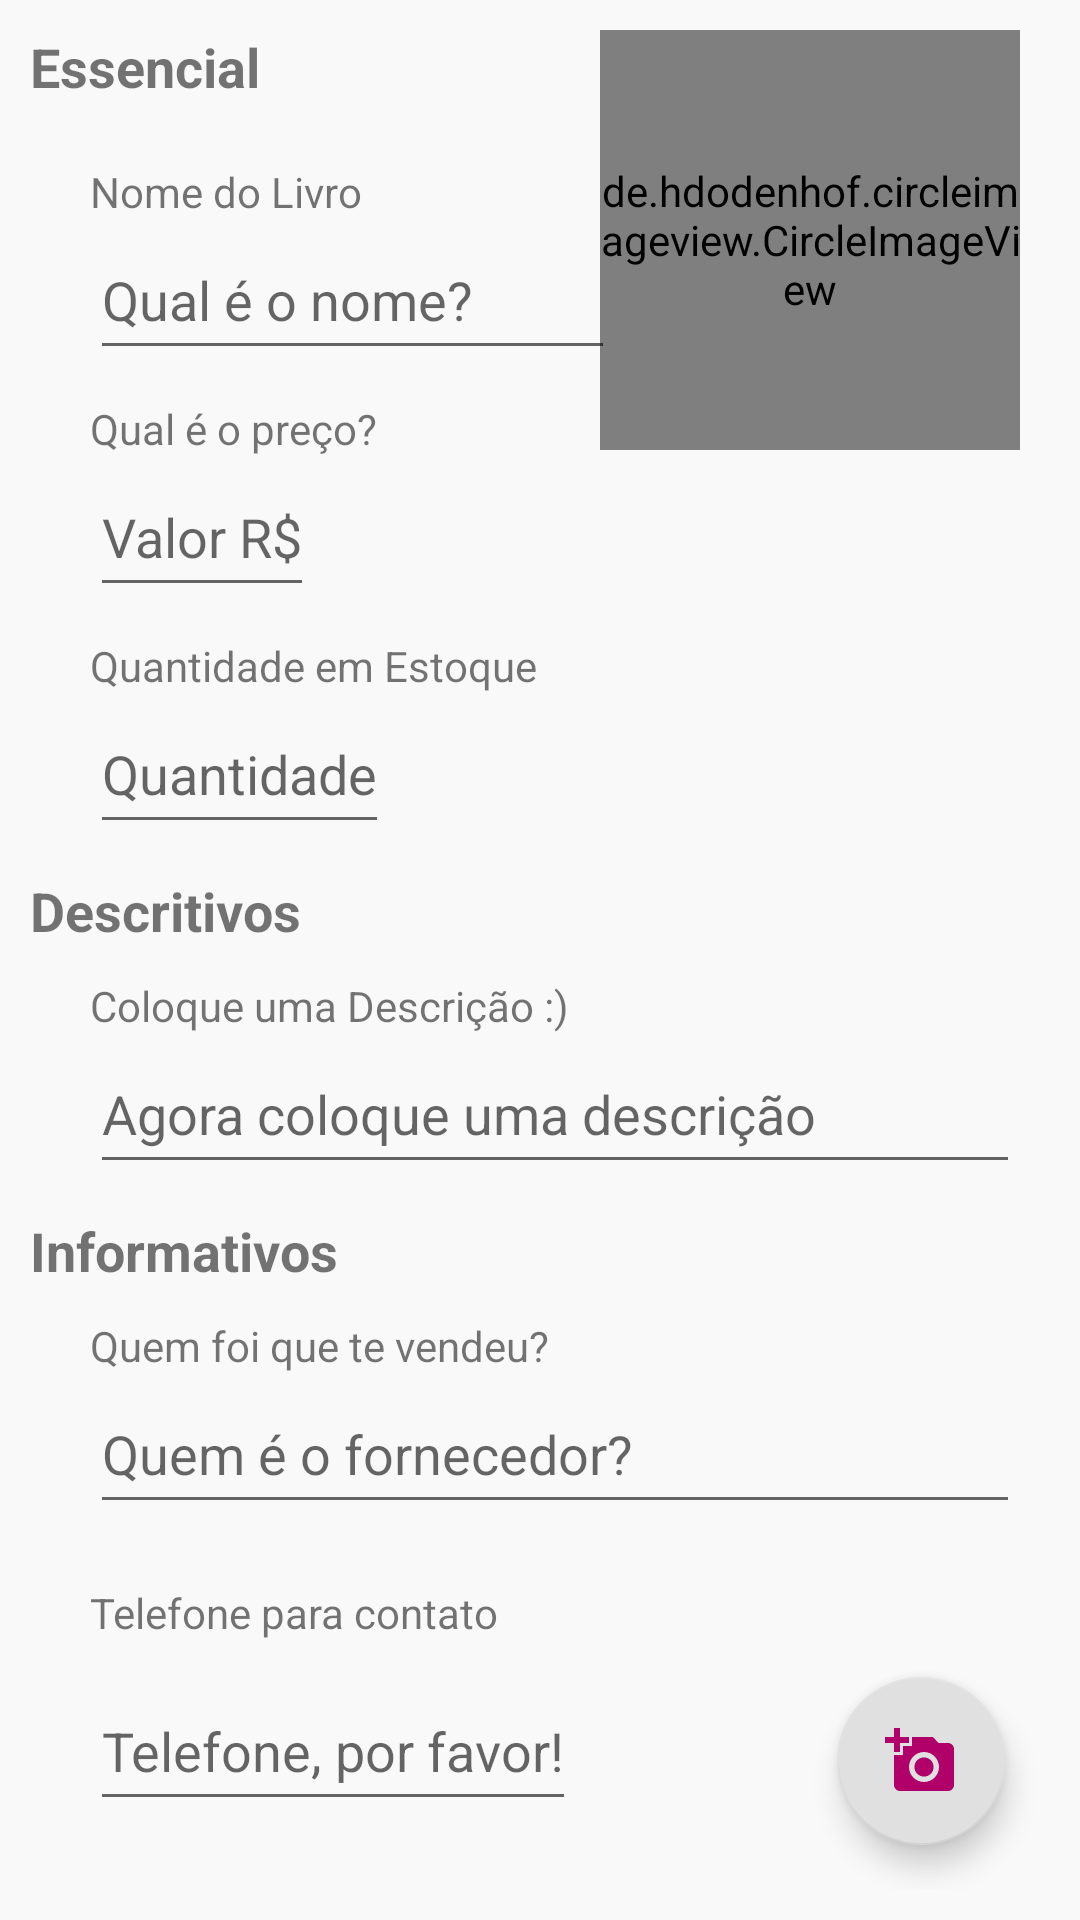

Write the Android layout XML for this screen, with the resource values it uses.
<!-- AndroidManifest.xml: application theme AppTheme -->
<!-- res/layout/activity_tela_cadastro.xml -->
<?xml version="1.0" encoding="utf-8"?>
<RelativeLayout
    xmlns:android="http://schemas.android.com/apk/res/android"
    xmlns:app="http://schemas.android.com/apk/res-auto"
    android:layout_width="match_parent"
    android:layout_height="match_parent"
    android:background="@color/colorWhite"
    android:padding="10dp">

    <ScrollView
        android:layout_width="match_parent"
        android:layout_height="match_parent"
        android:fillViewport="true">

        <RelativeLayout
            android:layout_width="wrap_content"
            android:layout_height="wrap_content">

            <TextView
                android:id="@+id/essencialText"
                android:layout_width="wrap_content"
                android:layout_height="wrap_content"
                android:text="@string/essencial"
                android:textSize="18sp"
                android:textStyle="bold" />

            <de.hdodenhof.circleimageview.CircleImageView
                android:id="@+id/imagemProduto"
                android:layout_width="140dp"
                android:layout_height="140dp"
                android:src="@color/colorWhiteE"
                android:layout_alignParentRight="true"
                android:layout_marginRight="10dp"
                app:civ_border_color="@color/colorGrey"/>
            <LinearLayout
                android:id="@+id/essencial"
                android:layout_width="match_parent"
                android:layout_height="wrap_content"
                android:layout_below="@id/essencialText"
                android:orientation="vertical"
                android:paddingLeft="20dp"
                android:paddingRight="10dp">

                <TextView
                    android:layout_width="wrap_content"
                    android:layout_height="wrap_content"
                    android:layout_marginTop="20dp"
                    android:text="@string/nome_livro" />

                <EditText
                    android:id="@+id/bookName"
                    android:layout_width="match_parent"
                    android:layout_height="50dp"
                    android:hint="@string/nome_livro_hint"
                    android:layout_marginRight="135dp"/>

                <TextView
                    android:layout_width="wrap_content"
                    android:layout_height="wrap_content"
                    android:layout_marginTop="10dp"
                    android:text="@string/preco_livro" />

                <EditText
                    android:id="@+id/bookPrice"
                    android:layout_width="wrap_content"
                    android:layout_height="50dp"
                    android:hint="@string/valor_hint"
                    android:inputType="numberDecimal"
                    android:maxLength="5" />

                <TextView
                    android:layout_width="wrap_content"
                    android:layout_height="wrap_content"
                    android:layout_marginTop="10dp"
                    android:text="@string/quantidade_estoque_simplificada" />

                <EditText
                    android:id="@+id/bookQuantity"
                    android:layout_width="wrap_content"
                    android:layout_height="50dp"
                    android:hint="@string/quantidade_hint"
                    android:inputType="number"
                    android:maxLength="5" />

            </LinearLayout>

            <TextView
                android:id="@+id/opcionaisText"
                android:layout_width="wrap_content"
                android:layout_height="wrap_content"
                android:layout_below="@id/essencial"
                android:layout_marginTop="10dp"
                android:text="@string/descritivos"
                android:textSize="18sp"
                android:textStyle="bold" />

            <LinearLayout
                android:id="@+id/opcionais"
                android:layout_width="match_parent"
                android:layout_height="wrap_content"
                android:layout_below="@id/opcionaisText"
                android:orientation="vertical"
                android:paddingLeft="20dp"
                android:paddingRight="10dp">

                <TextView
                    android:layout_width="wrap_content"
                    android:layout_height="wrap_content"
                    android:layout_marginTop="10dp"
                    android:text="@string/coloque_descricao" />

                <EditText
                    android:id="@+id/bookModel"
                    android:layout_width="match_parent"
                    android:layout_height="50dp"
                    android:hint="@string/colocque_descricao_hint"
                    android:maxLength="100"/>
            </LinearLayout>

            <TextView
                android:id="@+id/informativosText"
                android:layout_width="wrap_content"
                android:layout_height="wrap_content"
                android:layout_below="@id/opcionais"
                android:layout_marginTop="10dp"
                android:text="@string/informativos"
                android:textSize="18sp"
                android:textStyle="bold" />

            <LinearLayout
                android:id="@+id/informativos"
                android:layout_width="match_parent"
                android:layout_height="wrap_content"
                android:layout_below="@id/informativosText"
                android:orientation="vertical"
                android:paddingLeft="20dp"
                android:paddingRight="10dp">

                <TextView
                    android:layout_width="wrap_content"
                    android:layout_height="wrap_content"
                    android:layout_marginTop="10dp"
                    android:text="@string/quem_vendeu" />

                <EditText
                    android:id="@+id/bookProvider"
                    android:layout_width="match_parent"
                    android:layout_height="50dp"
                    android:hint="@string/quem_vendeu_hint"
                    android:maxLength="40"/>

                <TextView
                    android:layout_width="wrap_content"
                    android:layout_height="wrap_content"
                    android:layout_marginTop="20dp"
                    android:text="@string/telefone_contato" />

                <EditText
                    android:id="@+id/bookTelProvider"
                    android:layout_width="wrap_content"
                    android:layout_height="50dp"
                    android:layout_marginTop="10dp"
                    android:hint="@string/telefone_contato_hint"
                    android:inputType="number"
                    android:maxLength="11"/>
            </LinearLayout>

            <android.support.design.widget.FloatingActionButton
                android:id="@+id/addPhoto"
                android:layout_width="wrap_content"
                android:layout_height="wrap_content"
                android:layout_alignParentRight="true"
                android:layout_alignParentBottom="true"
                android:layout_margin="15dp"
                android:src="@drawable/add_photo"
                app:backgroundTint="@color/colorWhiteE" />

        </RelativeLayout>
    </ScrollView>

</RelativeLayout>
<!-- resources referenced by this layout -->
<resources>
  <color name="colorGrey">#494949</color>
  <color name="colorWhite">#B2F9F9F9</color>
  <color name="colorWhiteE">#E0E0E0</color>
  <!-- drawable add_photo (drawable) -->
  <vector android:height="48dp" android:viewportHeight="24.0"
      android:viewportWidth="24.0" android:width="48dp" xmlns:android="http://schemas.android.com/apk/res/android">
      <path android:fillColor="#b1006a" android:pathData="M3,4L3,1h2v3h3v2L5,6v3L3,9L3,6L0,6L0,4h3zM6,10L6,7h3L9,4h7l1.83,2L21,6c1.1,0 2,0.9 2,2v12c0,1.1 -0.9,2 -2,2L5,22c-1.1,0 -2,-0.9 -2,-2L3,10h3zM13,19c2.76,0 5,-2.24 5,-5s-2.24,-5 -5,-5 -5,2.24 -5,5 2.24,5 5,5zM9.8,14c0,1.77 1.43,3.2 3.2,3.2s3.2,-1.43 3.2,-3.2 -1.43,-3.2 -3.2,-3.2 -3.2,1.43 -3.2,3.2z"/>
  </vector>
  <string name="colocque_descricao_hint">Agora coloque uma descrição</string>
  <string name="coloque_descricao">Coloque uma Descrição :)</string>
  <string name="descritivos">Descritivos</string>
  <string name="essencial">Essencial</string>
  <string name="informativos">Informativos</string>
  <string name="nome_livro">Nome do Livro</string>
  <string name="nome_livro_hint">Qual é o nome?</string>
  <string name="preco_livro">Qual é o preço?</string>
  <string name="quantidade_estoque_simplificada">Quantidade em Estoque</string>
  <string name="quantidade_hint">Quantidade</string>
  <string name="quem_vendeu">Quem foi que te vendeu?</string>
  <string name="quem_vendeu_hint">Quem é o fornecedor?</string>
  <string name="telefone_contato">Telefone para contato</string>
  <string name="telefone_contato_hint">Telefone, por favor!</string>
  <string name="valor_hint">Valor R$</string>
  <style name="AppTheme" parent="Theme.AppCompat.Light.NoActionBar">
          
          <item name="colorPrimary">@color/colorPrimary</item>
          <item name="colorPrimaryDark">@color/colorPrimaryDark</item>
          <item name="colorAccent">@color/colorAccent</item>
      </style>
  <color name="colorPrimary">#b1006a</color>
  <color name="colorPrimaryDark">#880E4F</color>
  <color name="colorAccent">#008577</color>
</resources>
